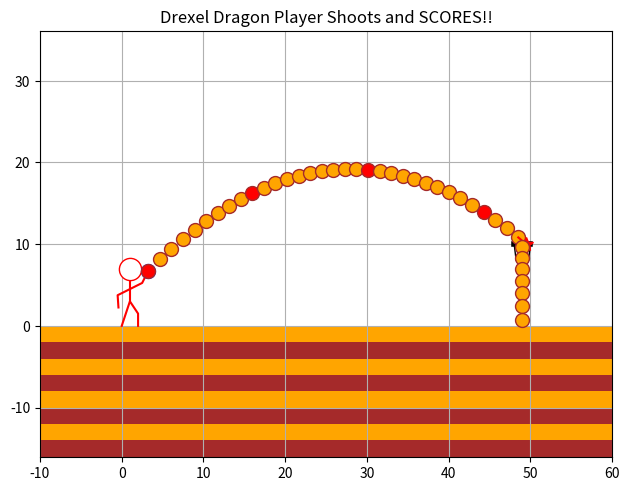

Reproduce this figure in Python.
# Assignment 1 - Go Drexel Dragons!!

import matplotlib.pyplot as plt
import math


def draw():
    # body of draw method.
    fig = plt.figure("Go Drexel Dragons!!")  # create a new figure

    # stickman player
    # add the legs
    x = [0, 0.5, 1, 2, 2]
    y = [0, 1.5,   3, 1.5, 0]
    plt.plot(x, y , 'red')

    # add the body and neck
    x = [1, 1]
    y = [3, 6]
    plt.plot(x, y, 'red')

    # add the head
    plt.plot(1, 7, marker='o',  markersize=16, markeredgecolor='red', markerfacecolor='white')

    # add the arms
    x = [-0.4, -0.5,  1, 2.5, 3.25]
    y = [  2.25,   3.75,    4.5,   5.25,   6.75 ]
    plt.plot(x, y , 'red')


    # add the ball
    plt.plot(3.25, 6.75, marker='o',  markersize=10, markeredgecolor='blue', markerfacecolor='orange')

    # add the hoop
    x = [48, 50]
    y = [10, 10]
    plt.plot(x, y , 'black', linewidth=4)
    x = [48.25, 48, 50, 49.75]
    y = [8, 10, 10, 8]
    plt.plot(x, y , 'black', linewidth=1)

    # add the hardwood floor which consists of strips of wood alternating in brown and orange
    left, right = -10, 60
    x = [left, right, right, left]
    top, bottom = 0, -2
    y = [bottom, bottom, top, top]
    for n in range(10):
        top, bottom = -2*n, -2*n-2
        y = [bottom, bottom, top, top]
        if n % 2:
            fill_color = 'brown'
        else:
            fill_color = 'orange'
        plt.fill(x, y, fill_color)

    plt.grid(True)
    plt.axis('equal')
    plt.axis([-10, 60, -10, 30])
    fig.tight_layout()


# * * * * * * * * * *  DEFINE PARAMETERS  * * * * * * * * * *
# Below, x(t) and y(t) give the trajectory of the basketball

# location of the ball at time 0, as it leaves the hand.
x0 = 3.25; y0 = 6.75


# initial speed of the ball in ft/sec as it leaves your hand
v0 = 40.0 # initial speed       <-- adjust to score

# angle theta in degrees at which ball leaves your found measured from the horizontal.
# note sin and cos expect radians so you have to convert
theta = 45.0  # in degrees      <-- adjust to score

g = 32.174   # acceleration due to gravity in feet per second squared


# Fix these stubs
def x(t):
    theta_in_radians = theta * math.pi / 180
    return x0 + v0*t*math.cos(theta_in_radians)


def y(t):
    theta_in_radians = theta * math.pi / 180
    return y0 + v0*t*math.sin(theta_in_radians) - 0.5*32.174*t**2


def throw_ball():
    score = False
    a, b = x(0), y(0)  # the previous location of the ball

    # Your for loop is here. Let n assume values from 1 to 200 in steps of 1
    for n in range(1, 201):
        # add tons of code here to finish the lab

        # control ball color here. Every tenth ball is red
        if not score:
            if not n % 10 or n ==1:
                plt.plot(a, b, marker='o', markersize=10, markeredgecolor='brown', markerfacecolor='red')
            else:
                plt.plot(a, b, marker='o', markersize=10, markeredgecolor='brown', markerfacecolor='orange')
        
        # calculate t
        t = n / 20

        # Update c, d
        c, d = x(t), y(t)  # Fix this stub

        # check if ball is beneath the floor here and break if it is
        if d < 0:
            break

        # test if the ball passes through the hoop here
        if (b >= 10) and (d < 10):
            X = a + (10-b)*(c-a)/(d-b)
            # check if 48 < X < 50 - you've scored!! Sweet!
            if X > 48 and X < 50:
                score = True
                plt.plot(X,10,marker = '*',markersize=10,markeredgecolor='red',markerfacecolor='red')
                plt.title('Drexel Dragon Player Shoots and SCORES!!')
                plt.plot([a,c],[b,d], color='red')
                
        if score:
            if y(t)<0:
                break
            else:
                if not n % 10:
                    plt.plot(49, y(t), marker='o', markersize=10, markeredgecolor='brown', markerfacecolor='red')
                else:
                    plt.plot(49, y(t), marker='o', markersize=10,markeredgecolor='brown', markerfacecolor='orange')
        
        a, b = c, d  # update (a, b) to the last known location of the ball


if __name__ == "__main__":
    print("\nGo Drexel dragons!!")
    draw()

    # Answer 1b here
    print(x(0.5), y(0.5))

    throw_ball()

    plt.show()  # plot will not appear until you call plt.show()



